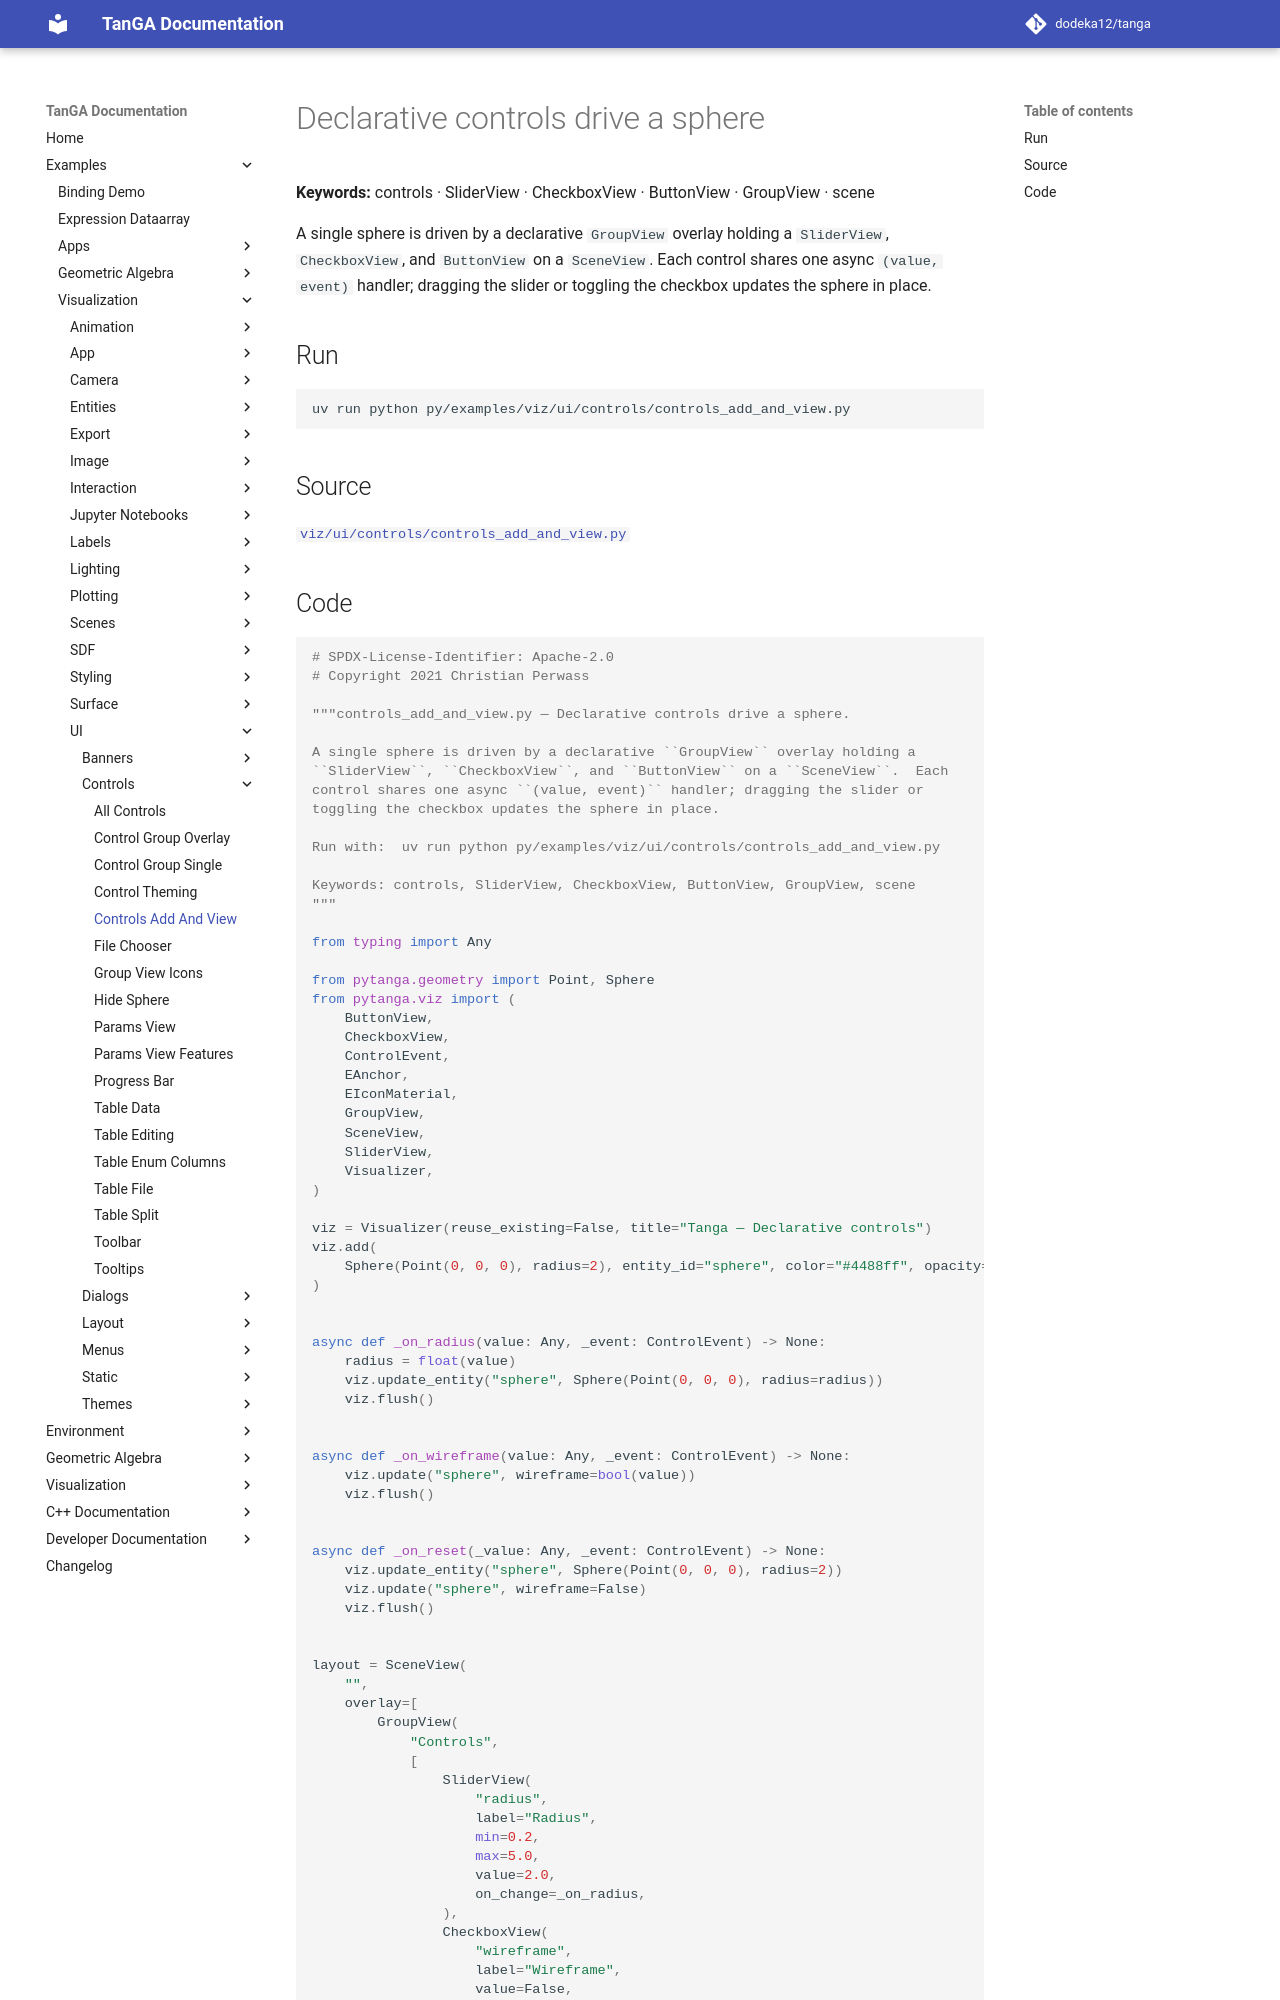

repository: dodeka12/tanga · page: v2.27.0/py/examples/viz/ui/controls/controls_add_and_view/index.html · generator: mkdocs

# Declarative controls drive a sphere

**Keywords:** controls · SliderView · CheckboxView · ButtonView · GroupView · scene

A single sphere is driven by a declarative `GroupView` overlay holding a
`SliderView`, `CheckboxView`, and `ButtonView` on a `SceneView`.  Each
control shares one async `(value, event)` handler; dragging the slider or
toggling the checkbox updates the sphere in place.

## Run

```bash
uv run python py/examples/viz/ui/controls/controls_add_and_view.py
```

## Source

[`viz/ui/controls/controls_add_and_view.py`](https://github.com/dodeka12/tanga/blob/main/py/examples/viz/ui/controls/controls_add_and_view.py)
